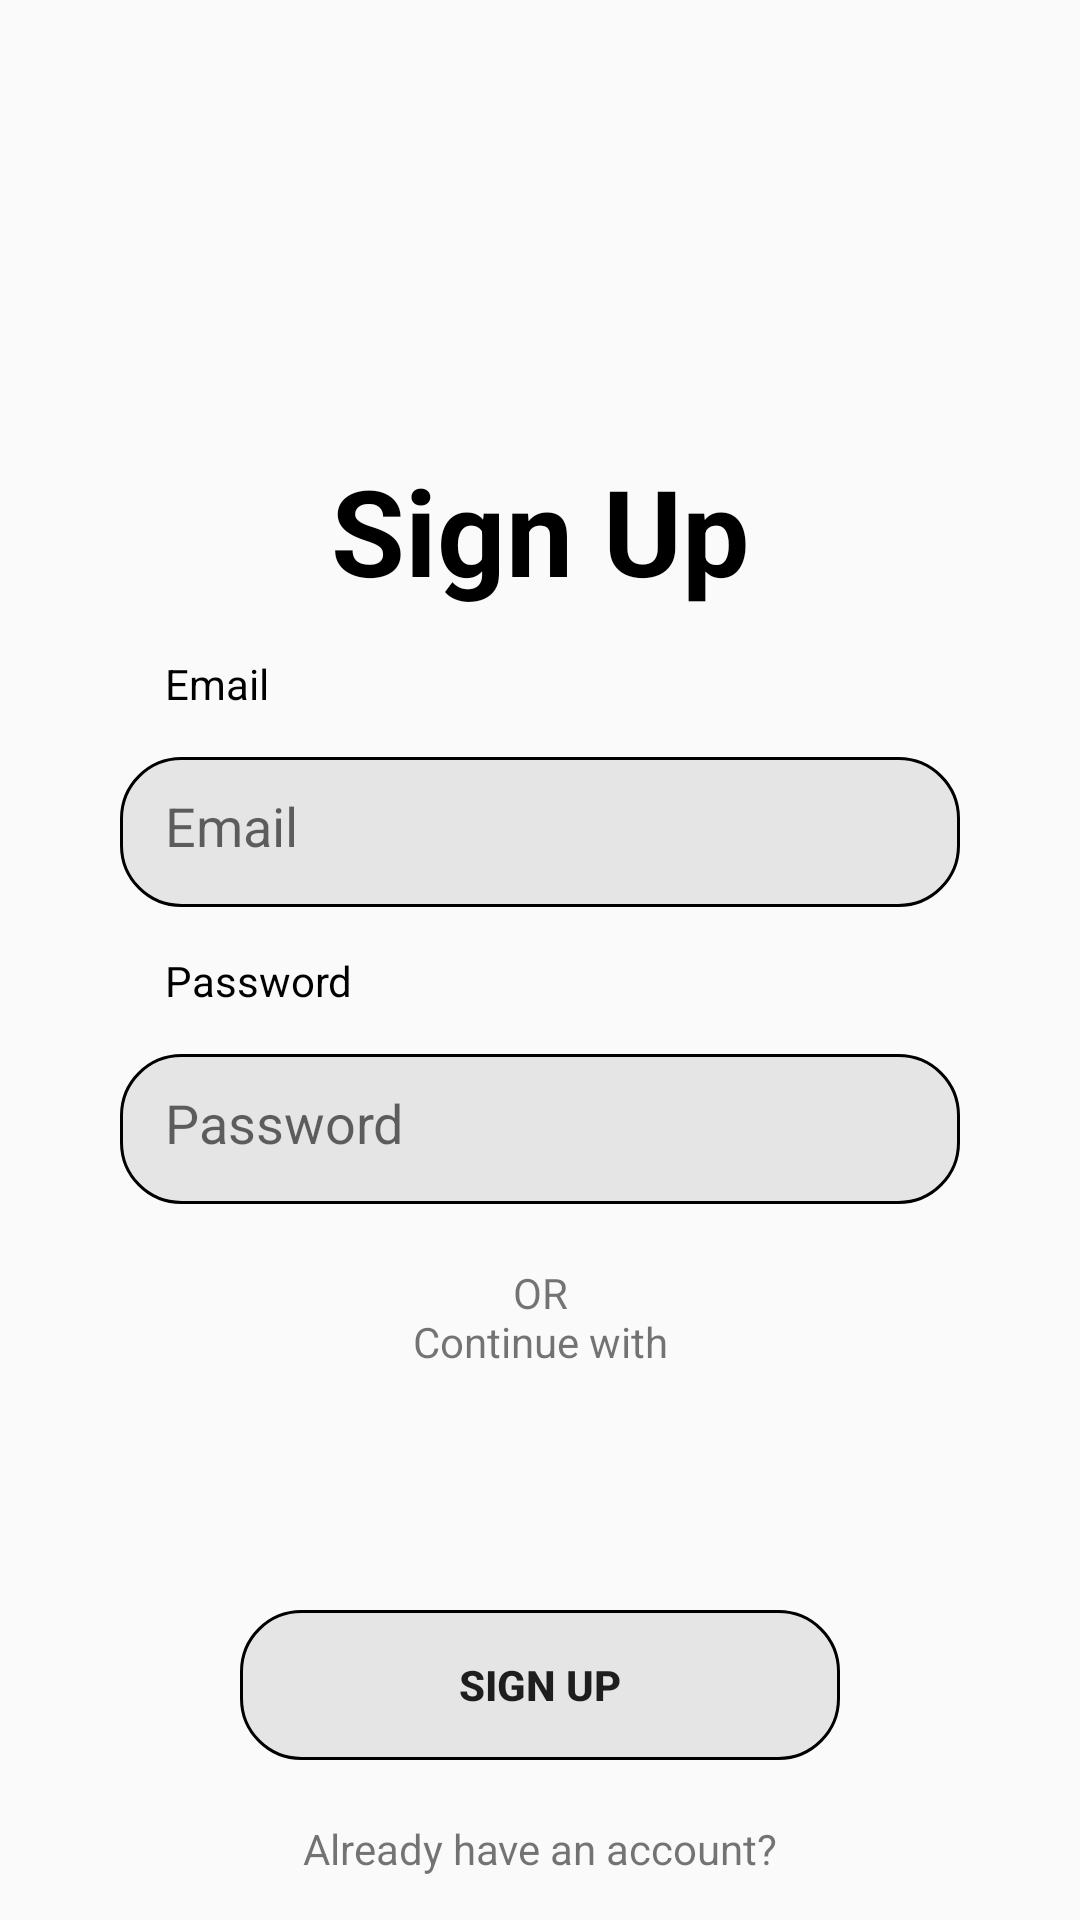

The Android layout XML behind this screen, and the referenced resources:
<!-- AndroidManifest.xml: application theme Theme.Infobyte -->
<!-- res/layout/fragment_signup.xml -->
<?xml version="1.0" encoding="utf-8"?>
<androidx.constraintlayout.widget.ConstraintLayout xmlns:android="http://schemas.android.com/apk/res/android"
    xmlns:app="http://schemas.android.com/apk/res-auto"
    xmlns:tools="http://schemas.android.com/tools"
    android:layout_width="match_parent"
    android:layout_height="match_parent">

    <TextView
        android:id="@+id/textView"
        android:layout_width="match_parent"
        android:layout_height="wrap_content"
        android:layout_marginTop="150dp"
        android:textSize="40dp"
        android:gravity="center"
        android:textStyle="bold"
        android:textColor="@color/black"
        android:text="@string/sign_up"
        app:layout_constraintEnd_toEndOf="parent"
        app:layout_constraintHorizontal_bias="1.0"
        app:layout_constraintStart_toStartOf="parent"
        app:layout_constraintTop_toTopOf="parent" />

    <LinearLayout
        android:layout_width="match_parent"
        android:layout_height="500dp"
        android:orientation="vertical"
        android:layout_marginLeft="40dp"
        android:layout_marginRight="40dp"
        app:layout_constraintEnd_toEndOf="parent"
        app:layout_constraintStart_toStartOf="parent"
        app:layout_constraintTop_toBottomOf="@+id/textView">

        <TextView
            android:layout_width="match_parent"
            android:layout_height="wrap_content"
            android:padding="15dp"
            android:textColor="@color/black"
            android:text="@string/email3"/>
        <EditText
            android:id="@+id/et_email"
            android:layout_width="match_parent"
            android:layout_height="50dp"
            android:padding="15dp"
            android:inputType="textEmailAddress"
            android:background="@drawable/outlinebg"
            android:hint="@string/email4"/>
        <TextView
            android:layout_width="match_parent"
            android:layout_height="wrap_content"
            android:padding="15dp"
            android:textColor="@color/black"
            android:text="@string/password1"/>
        <EditText
            android:id="@+id/et_password"
            android:layout_width="match_parent"
            android:layout_height="50dp"
            android:padding="15dp"
            android:inputType="textPassword"
            android:background="@drawable/outlinebg"
            android:hint="@string/password2"/>
        <TextView
            android:layout_width="match_parent"
            android:layout_height="wrap_content"
            android:gravity="center"
            android:layout_marginTop="20dp"
            android:text="@string/or_ncontinue_with1"/>

        <LinearLayout
            android:layout_width="wrap_content"
            android:layout_height="50dp"
            android:layout_margin="15dp"
            android:gravity="center"
            android:layout_gravity="center"
            android:orientation="horizontal">
            <LinearLayout
                android:layout_width="35dp"
                android:layout_height="wrap_content"
                android:layout_weight="1"
                android:layout_margin="8dp"
                android:gravity="left"
                android:orientation="horizontal">

                <ImageButton
                    android:id="@+id/buttonSignUpWithGoogle"
                    android:layout_width="25dp"
                    android:layout_height="25dp"
                    android:layout_gravity="center_vertical"
                    android:background="@drawable/google" />


            </LinearLayout>
            <LinearLayout
                android:layout_width="35dp"
                android:layout_height="wrap_content"
                android:layout_weight="1"
                android:layout_margin="8dp"
                android:gravity="right"
                android:orientation="horizontal">
                <ImageButton
                    android:layout_width="25dp"
                    android:layout_height="25dp"
                    android:layout_gravity="center_vertical"
                    android:background="@drawable/phone"/>

            </LinearLayout>

        </LinearLayout>


        <Button
            android:id="@+id/btn_signUp"
            android:layout_width="200dp"
            android:layout_height="50dp"
            android:background="@drawable/outlinebg"
            android:text="@string/sign_up4"
            android:textStyle="bold"
            android:layout_gravity="center"
            />
        <TextView
            android:id="@+id/btn_already_have_an_account"
            android:layout_width="match_parent"
            android:layout_height="wrap_content"
            android:gravity="center"
            android:layout_marginTop="20dp"
            android:text="@string/already_have_an_account"/>




    </LinearLayout>

</androidx.constraintlayout.widget.ConstraintLayout>
<!-- resources referenced by this layout -->
<resources>
  <color name="black">#FF000000</color>
  <!-- drawable outlinebg (drawable) -->
  <?xml version="1.0" encoding="utf-8"?>
  <shape xmlns:android="http://schemas.android.com/apk/res/android"
      android:shape="rectangle">
  
      <solid android:color="#16000000" />
      <stroke
          android:width="1dp"
          android:color="@color/black"
  />
  
      <corners
          android:radius="20dp" />
  
  </shape>
  <string name="already_have_an_account">Already have an account?</string>
  <string name="email3">Email</string>
  <string name="email4">Email</string>
  <string name="or_ncontinue_with1">OR\nContinue with</string>
  <string name="password1">Password</string>
  <string name="password2">Password</string>
  <string name="sign_up">Sign Up</string>
  <string name="sign_up4">SIGN UP</string>
  <style name="Theme.Infobyte" parent="Base.Theme.Infobyte" />
  <style name="Base.Theme.Infobyte" parent="Theme.AppCompat.DayNight.NoActionBar">
          
          
      </style>
</resources>
